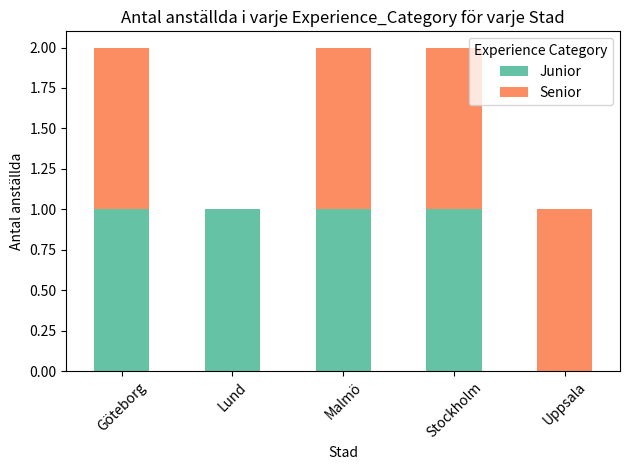
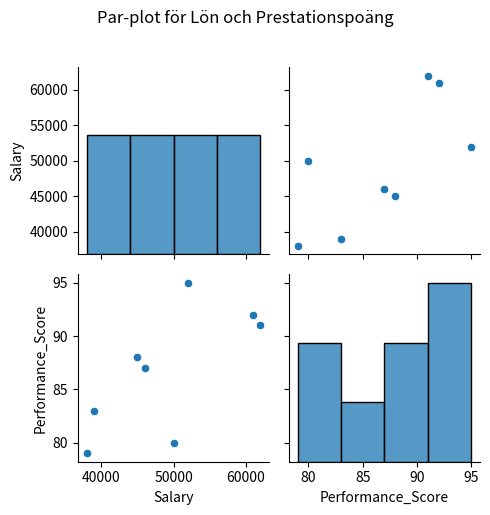
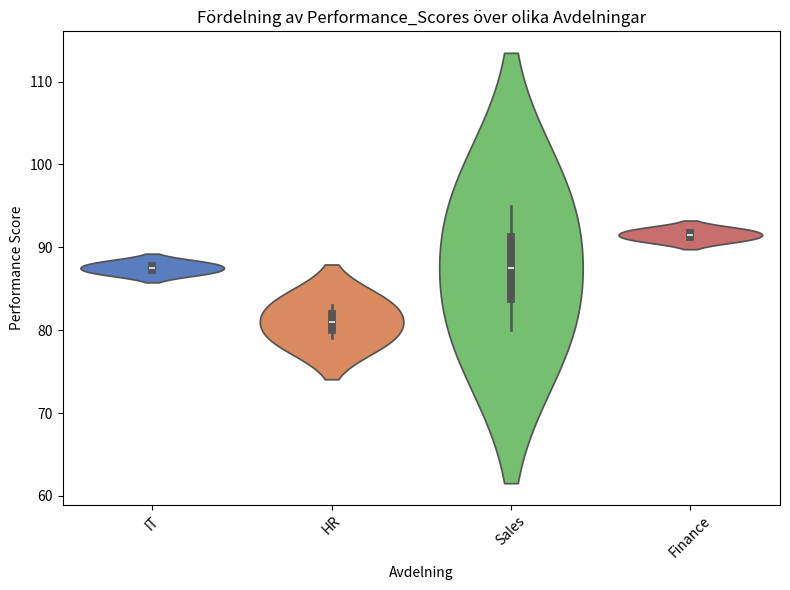
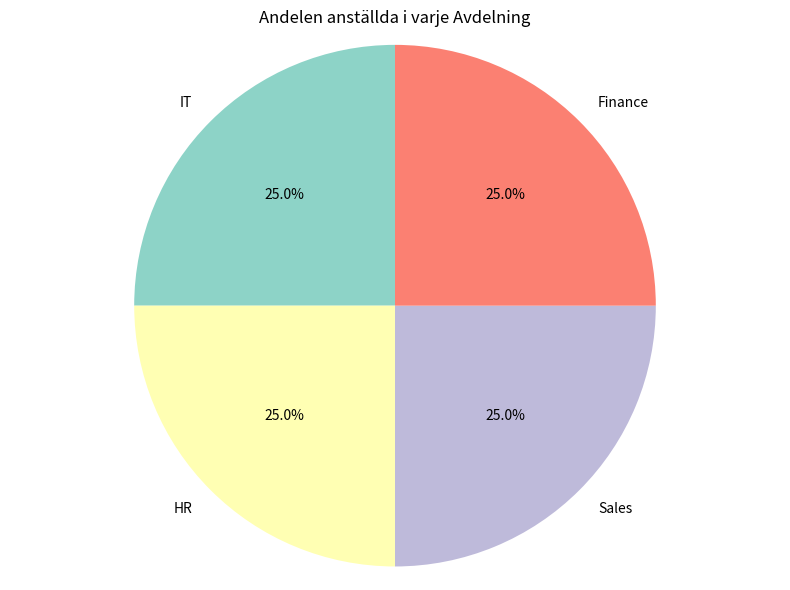
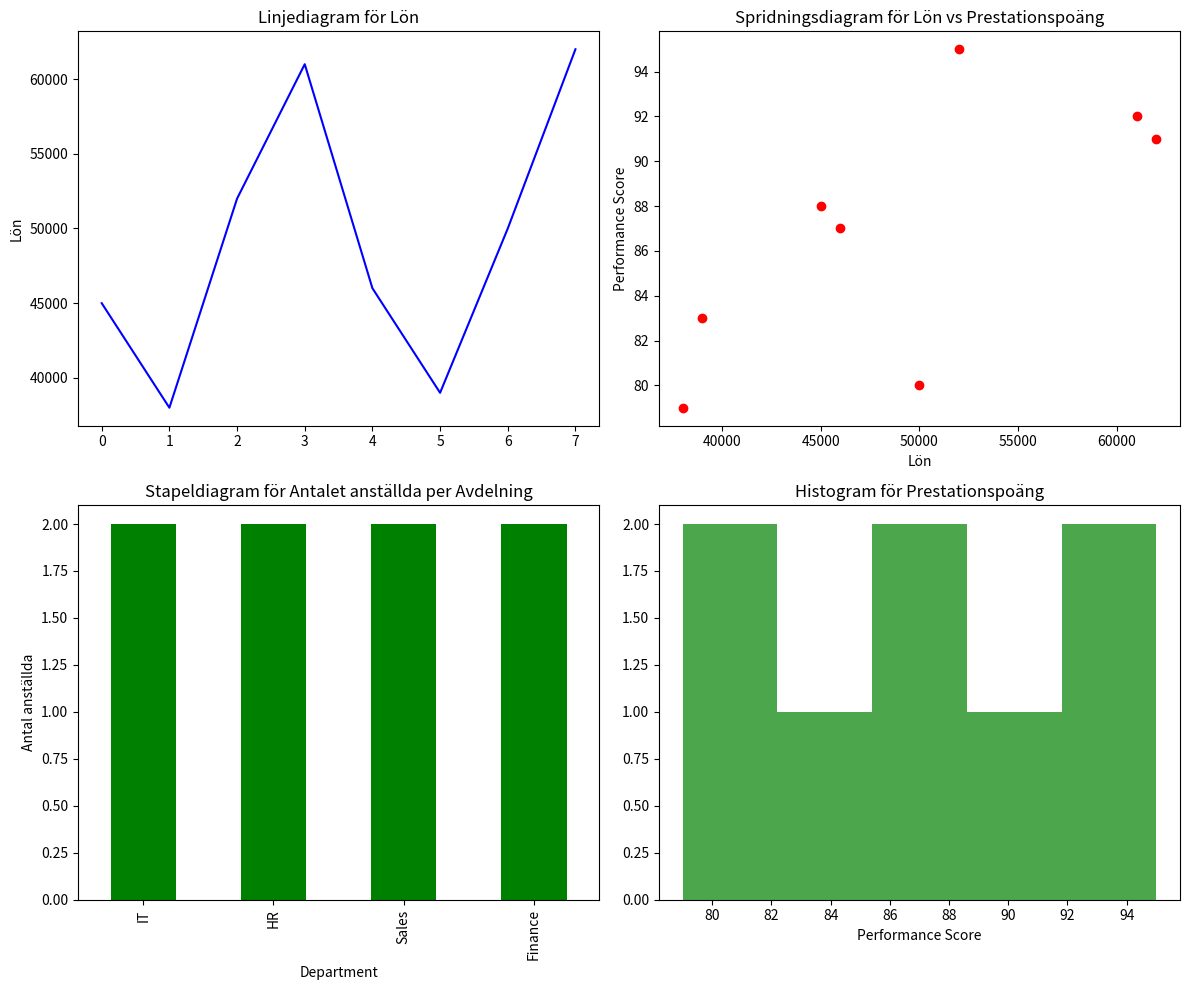

Here is the Python script that generated these plots, in order:
import pandas as pd
import matplotlib.pyplot as plt
import seaborn as sns
import logging

# Konfigurera logger
logging.basicConfig(level=logging.INFO, format='%(asctime)s - %(levelname)s - %(message)s')


class DataVisualizer:
    """
    En klass som hanterar olika typer av visualiseringar av data relaterad till anställda.
    """

    def __init__(self, df: pd.DataFrame):
        """
        Initialiserar DataVisualizer med en DataFrame och validerar dess kolumner.
        
        Args:
            df (pd.DataFrame): Data som innehåller information om anställda.
        """
        required_columns = {'City', 'Experience_Category', 'Department', 'Performance_Score', 'Salary'}
        
        if not required_columns.issubset(df.columns):
            missing = required_columns - set(df.columns)
            raise ValueError(f"DataFrame saknar följande nödvändiga kolumner: {missing}")
        
        self.df = df
        logging.info("DataVisualizer har initialiserats med korrekt DataFrame.")

    def _setup_plot(self, title: str, x_label: str, y_label: str, rotation: int = 0) -> None:
        """
        En hjälpmetod för att ställa in grundläggande plot-konfiguration.
        
        Args:
            title (str): Titel på diagrammet.
            x_label (str): Etikett för X-axeln.
            y_label (str): Etikett för Y-axeln.
            rotation (int): Vinkel för rotation av x-axelns etiketter.
        """
        plt.title(title)
        plt.xlabel(x_label)
        plt.ylabel(y_label)
        plt.xticks(rotation=rotation)
        plt.tight_layout()

    def staplat_stapeldiagram(self) -> None:
        """
        Skapar ett staplat stapeldiagram som visar antalet anställda i varje Experience_Category för varje Stad.
        """
        try:
            plt.figure(figsize=(10, 6))
            city_exp_pivot = self.df.pivot_table(index='City', columns='Experience_Category', aggfunc='size', fill_value=0)
            city_exp_pivot.plot(kind='bar', stacked=True, color=sns.color_palette("Set2"))
            self._setup_plot('Antal anställda i varje Experience_Category för varje Stad', 'Stad', 'Antal anställda', 45)
            plt.legend(title='Experience Category')
            plt.show()
            logging.info("Staplat stapeldiagram har skapats.")
        except Exception as e:
            logging.error(f"Ett fel uppstod vid skapandet av staplat stapeldiagram: {e}")
        finally:
            plt.close()

    def par_plot(self) -> None:
        """
        Skapar ett par-plot med Seaborn för de numeriska kolumnerna i DataFrame:n.
        """
        try:
            sns.pairplot(self.df[['Salary', 'Performance_Score']])
            plt.suptitle('Par-plot för Lön och Prestationspoäng', y=1.02)
            plt.tight_layout()
            plt.show()
            logging.info("Par-plot har skapats.")
        except Exception as e:
            logging.error(f"Ett fel uppstod vid skapandet av par-plot: {e}")
        finally:
            plt.close()

    def violindiagram(self) -> None:
        """
        Skapar ett violindiagram som jämför fördelningen av Performance_Score över olika Avdelningar.
        """
        try:
            plt.figure(figsize=(8, 6))
            sns.violinplot(x='Department', y='Performance_Score', data=self.df, palette="muted")
            self._setup_plot('Fördelning av Performance_Scores över olika Avdelningar', 'Avdelning', 'Performance Score', 45)
            plt.show()
            logging.info("Violindiagram har skapats.")
        except Exception as e:
            logging.error(f"Ett fel uppstod vid skapandet av violindiagram: {e}")
        finally:
            plt.close()

    def cirkeldiagram(self) -> None:
        """
        Skapar ett cirkeldiagram som visar andelen anställda i varje Avdelning.
        """
        try:
            plt.figure(figsize=(8, 6))
            department_count = self.df['Department'].value_counts()
            plt.pie(department_count, labels=department_count.index, autopct='%1.1f%%', startangle=90, colors=sns.color_palette("Set3"))
            plt.title('Andelen anställda i varje Avdelning')
            plt.axis('equal')  # För att göra cirkeln rund
            plt.tight_layout()
            plt.show()
            logging.info("Cirkeldiagram har skapats.")
        except Exception as e:
            logging.error(f"Ett fel uppstod vid skapandet av cirkeldiagram: {e}")
        finally:
            plt.close()

    def skapa_subplots(self) -> None:
        """
        Skapar en 2x2 subplot med olika typer av diagram (linje, spridning, stapel och histogram).
        """
        try:
            fig, axs = plt.subplots(2, 2, figsize=(12, 10))

            # Linjediagram för Lön
            axs[0, 0].plot(self.df['Salary'], color='b')
            axs[0, 0].set_title('Linjediagram för Lön')
            axs[0, 0].set_ylabel('Lön')

            # Spridningsdiagram för Lön vs Prestationspoäng
            axs[0, 1].scatter(self.df['Salary'], self.df['Performance_Score'], color='r')
            axs[0, 1].set_title('Spridningsdiagram för Lön vs Prestationspoäng')
            axs[0, 1].set_xlabel('Lön')
            axs[0, 1].set_ylabel('Performance Score')

            # Stapeldiagram för Antalet anställda per Avdelning
            self.df['Department'].value_counts().plot(kind='bar', ax=axs[1, 0], color='g')
            axs[1, 0].set_title('Stapeldiagram för Antalet anställda per Avdelning')
            axs[1, 0].set_ylabel('Antal anställda')

            # Histogram för Prestationspoäng
            axs[1, 1].hist(self.df['Performance_Score'], bins=5, color='g', alpha=0.7)
            axs[1, 1].set_title('Histogram för Prestationspoäng')
            axs[1, 1].set_xlabel('Performance Score')

            plt.tight_layout()
            plt.show()
            logging.info("2x2 Subplots har skapats.")
        except Exception as e:
            logging.error(f"Ett fel uppstod vid skapandet av subplots: {e}")
        finally:
            plt.close()


# Skapa en sample DataFrame (Du kan byta ut detta mot din egen data)
data = {
    'City': ['Stockholm', 'Göteborg', 'Malmö', 'Uppsala', 'Lund', 'Malmö', 'Göteborg', 'Stockholm'],
    'Experience_Category': ['Junior', 'Senior', 'Junior', 'Senior', 'Junior', 'Senior', 'Junior', 'Senior'],
    'Department': ['IT', 'HR', 'Sales', 'Finance', 'IT', 'HR', 'Sales', 'Finance'],
    'Performance_Score': [88, 79, 95, 92, 87, 83, 80, 91],
    'Salary': [45000, 38000, 52000, 61000, 46000, 39000, 50000, 62000]
}

df = pd.DataFrame(data)

# Initiera visualizer och kör alla visualiseringar
visualizer = DataVisualizer(df)
visualizer.staplat_stapeldiagram()
visualizer.par_plot()
visualizer.violindiagram()
visualizer.cirkeldiagram()
visualizer.skapa_subplots()
